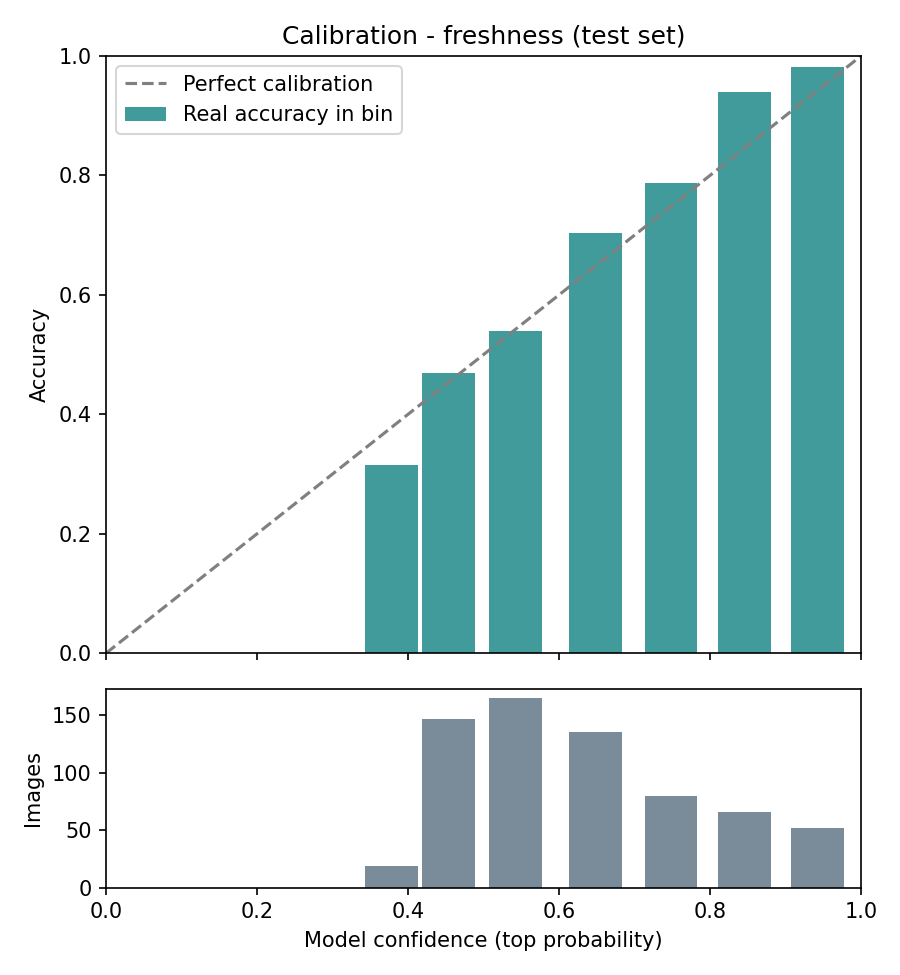

The table this chart was drawn from, first rows:
bin, images, avg_confidence, accuracy, gap
30%-40%, 19, 0.3783, 0.3158, 0.06256
40%-50%, 147, 0.4538, 0.4694, -0.01555
50%-60%, 165, 0.5423, 0.5394, 0.002913
60%-70%, 135, 0.6479, 0.7037, -0.05583
70%-80%, 80, 0.7484, 0.7875, -0.03906
80%-90%, 66, 0.8462, 0.9394, -0.09315
90%-100%, 52, 0.9428, 0.9808, -0.03796
